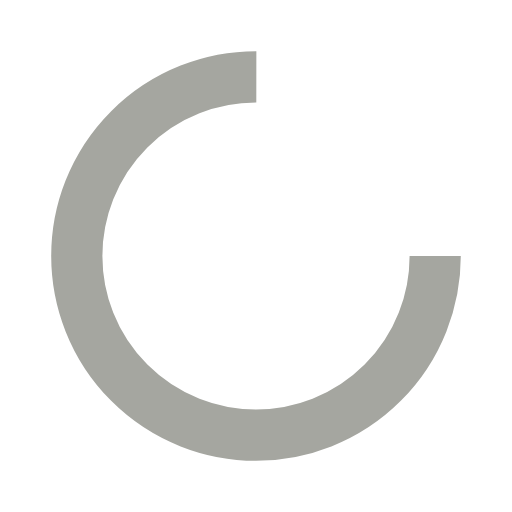
t = 0.00 s
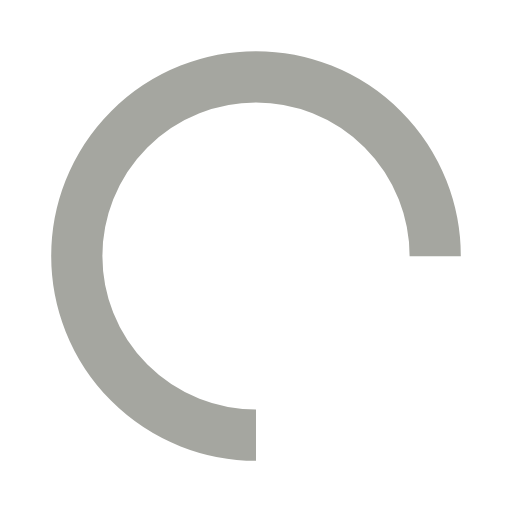
t = 0.25 s
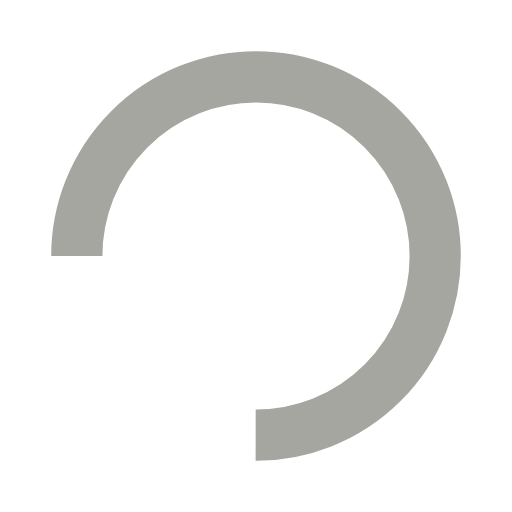
t = 0.50 s
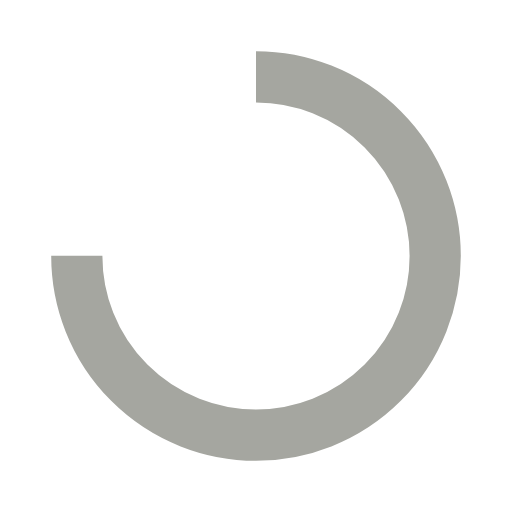
t = 0.75 s

The animated SVG that drew these frames (rendered in a browser with its animation timeline set to each time). Animation: 1 SMIL element (animateTransform=1); one cycle of 1.00 s, repeats indefinitely.

<svg width="200px"  height="200px"  xmlns="http://www.w3.org/2000/svg" viewBox="0 0 100 100" preserveAspectRatio="xMidYMid" class="lds-rolling" style="background: rgba(0, 0, 0, 0) none repeat scroll 0% 0%;">
    <circle cx="50" cy="50" fill="none" ng-attr-stroke="{{config.color}}" ng-attr-stroke-width="{{config.width}}" ng-attr-r="{{config.radius}}" ng-attr-stroke-dasharray="{{config.dasharray}}" stroke="#a5a6a0" stroke-width="10" r="35" stroke-dasharray="164.93361431346415 56.97787143782138">
      <animateTransform attributeName="transform" type="rotate" calcMode="linear" values="0 50 50;360 50 50" keyTimes="0;1" dur="1s" begin="0s" repeatCount="indefinite"></animateTransform>
    </circle>
  </svg>